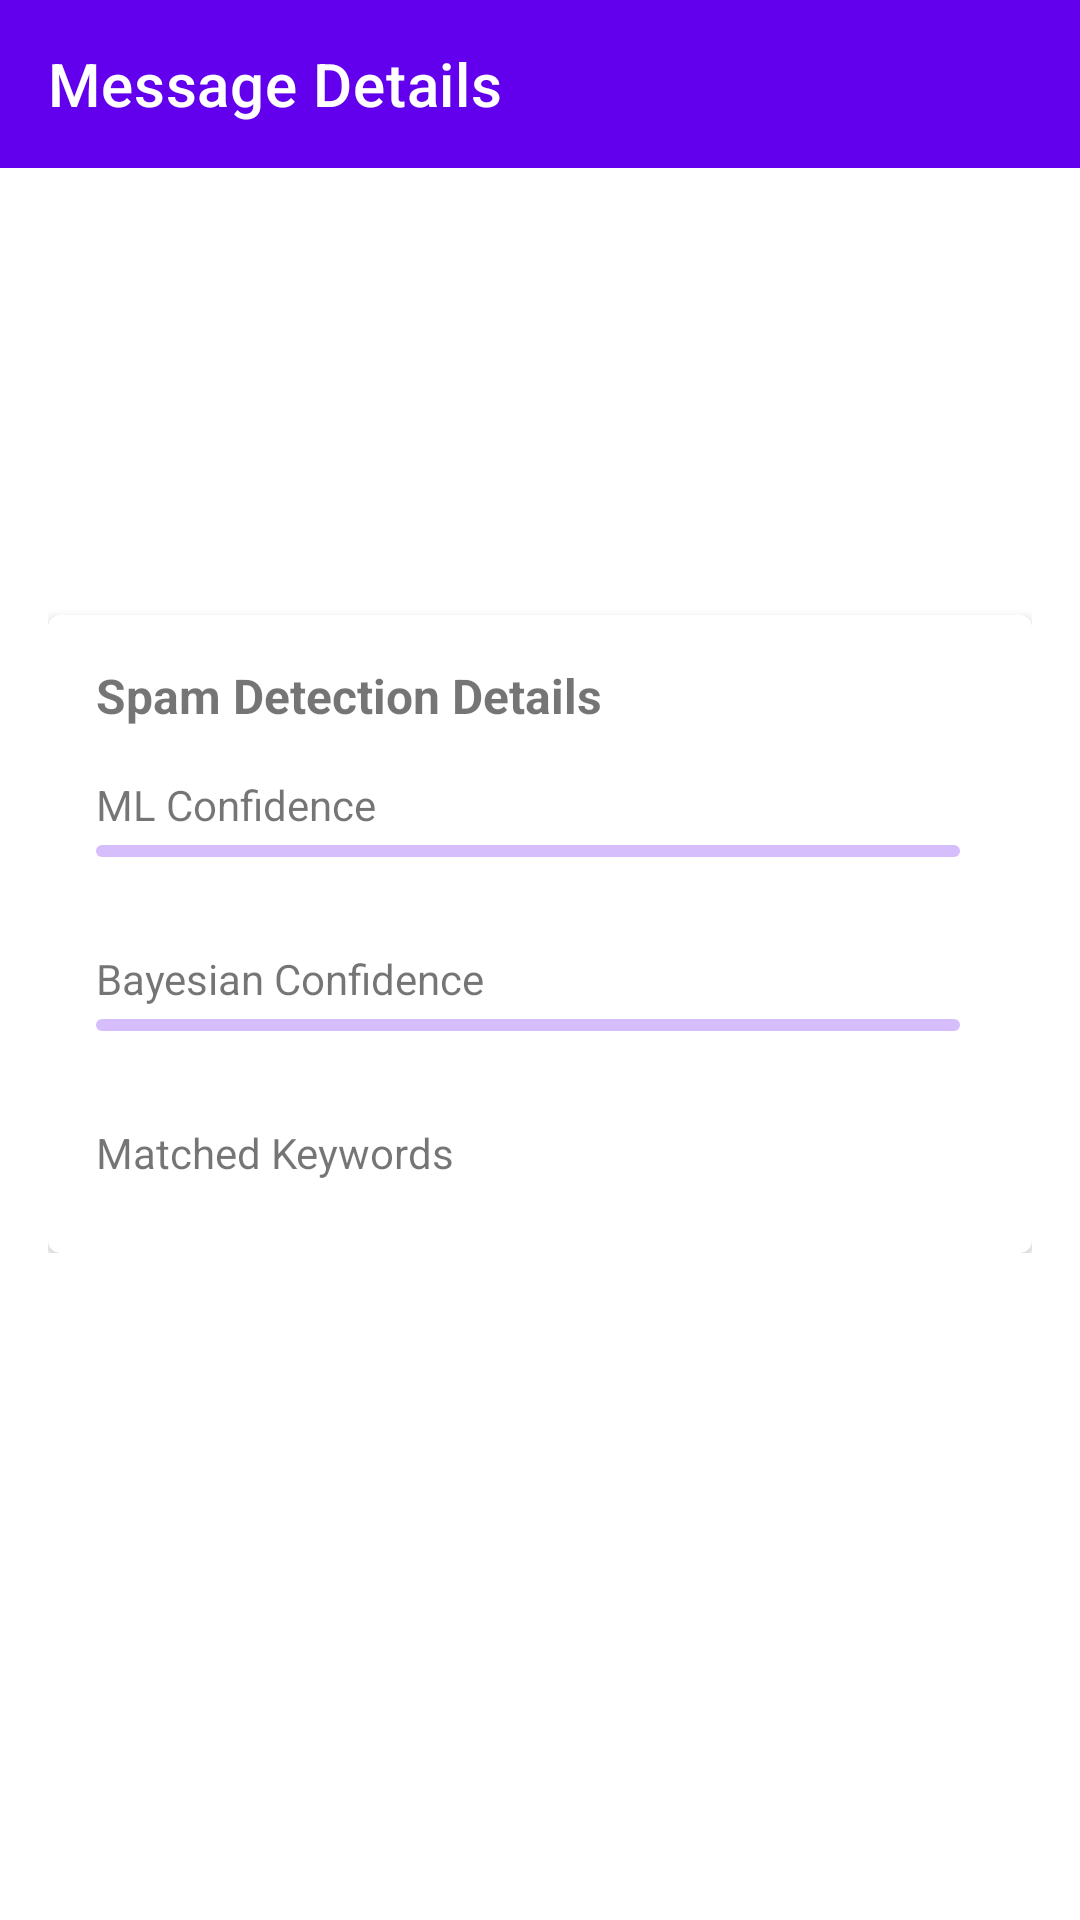

Layout XML and referenced resources for this Android screen:
<!-- AndroidManifest.xml: application theme Theme.SMSSpamFilterApp -->
<!-- res/layout/activity_message_details.xml -->
<?xml version="1.0" encoding="utf-8"?>
<androidx.constraintlayout.widget.ConstraintLayout xmlns:android="http://schemas.android.com/apk/res/android"
    xmlns:app="http://schemas.android.com/apk/res-auto"
    xmlns:tools="http://schemas.android.com/tools"
    android:layout_width="match_parent"
    android:layout_height="match_parent">

    <com.google.android.material.appbar.AppBarLayout
        android:id="@+id/appBarLayout"
        android:layout_width="match_parent"
        android:layout_height="wrap_content"
        app:layout_constraintTop_toTopOf="parent">

        <androidx.appcompat.widget.Toolbar
            android:id="@+id/toolbar"
            android:layout_width="match_parent"
            android:layout_height="?attr/actionBarSize"
            android:background="?attr/colorPrimary"
            android:theme="@style/ThemeOverlay.AppCompat.Dark.ActionBar"
            app:title="Message Details" />

    </com.google.android.material.appbar.AppBarLayout>

    <androidx.core.widget.NestedScrollView
        android:layout_width="match_parent"
        android:layout_height="0dp"
        app:layout_constraintBottom_toBottomOf="parent"
        app:layout_constraintTop_toBottomOf="@id/appBarLayout">

        <LinearLayout
            android:layout_width="match_parent"
            android:layout_height="wrap_content"
            android:orientation="vertical"
            android:padding="16dp">

            
            <com.google.android.material.card.MaterialCardView
                android:layout_width="match_parent"
                android:layout_height="wrap_content"
                android:layout_marginBottom="16dp"
                app:cardElevation="2dp">

                <LinearLayout
                    android:layout_width="match_parent"
                    android:layout_height="wrap_content"
                    android:orientation="vertical"
                    android:padding="16dp">

                    <TextView
                        android:id="@+id/senderTextView"
                        android:layout_width="match_parent"
                        android:layout_height="wrap_content"
                        android:textStyle="bold"
                        android:textSize="18sp"
                        tools:text="Sender" />

                    <TextView
                        android:id="@+id/timestampTextView"
                        android:layout_width="match_parent"
                        android:layout_height="wrap_content"
                        android:layout_marginTop="4dp"
                        android:textColor="?android:textColorSecondary"
                        android:textSize="14sp"
                        tools:text="Dec 23, 2024 14:30" />

                    <TextView
                        android:id="@+id/messageTextView"
                        android:layout_width="match_parent"
                        android:layout_height="wrap_content"
                        android:layout_marginTop="16dp"
                        android:textColor="?android:textColorPrimary"
                        android:textSize="16sp"
                        tools:text="Message content goes here" />

                </LinearLayout>

            </com.google.android.material.card.MaterialCardView>

            
            <com.google.android.material.card.MaterialCardView
                android:layout_width="match_parent"
                android:layout_height="wrap_content"
                app:cardElevation="2dp">

                <LinearLayout
                    android:layout_width="match_parent"
                    android:layout_height="wrap_content"
                    android:orientation="vertical"
                    android:padding="16dp">

                    <TextView
                        android:layout_width="match_parent"
                        android:layout_height="wrap_content"
                        android:text="Spam Detection Details"
                        android:textStyle="bold"
                        android:textSize="16sp"
                        android:layout_marginBottom="16dp" />

                    
                    <TextView
                        android:layout_width="wrap_content"
                        android:layout_height="wrap_content"
                        android:text="ML Confidence"
                        android:textSize="14sp" />

                    <LinearLayout
                        android:layout_width="match_parent"
                        android:layout_height="wrap_content"
                        android:layout_marginTop="4dp"
                        android:orientation="horizontal">

                        <com.google.android.material.progressindicator.LinearProgressIndicator
                            android:id="@+id/mlConfidenceIndicator"
                            android:layout_width="0dp"
                            android:layout_height="wrap_content"
                            android:layout_weight="1"
                            app:trackCornerRadius="4dp" />

                        <TextView
                            android:id="@+id/mlConfidenceValue"
                            android:layout_width="wrap_content"
                            android:layout_height="wrap_content"
                            android:layout_marginStart="8dp"
                            android:textStyle="bold"
                            tools:text="95%" />

                    </LinearLayout>

                    
                    <TextView
                        android:layout_width="wrap_content"
                        android:layout_height="wrap_content"
                        android:layout_marginTop="16dp"
                        android:text="Bayesian Confidence"
                        android:textSize="14sp" />

                    <LinearLayout
                        android:layout_width="match_parent"
                        android:layout_height="wrap_content"
                        android:layout_marginTop="4dp"
                        android:orientation="horizontal">

                        <com.google.android.material.progressindicator.LinearProgressIndicator
                            android:id="@+id/bayesianConfidenceIndicator"
                            android:layout_width="0dp"
                            android:layout_height="wrap_content"
                            android:layout_weight="1"
                            app:trackCornerRadius="4dp" />

                        <TextView
                            android:id="@+id/bayesianConfidenceValue"
                            android:layout_width="wrap_content"
                            android:layout_height="wrap_content"
                            android:layout_marginStart="8dp"
                            android:textStyle="bold"
                            tools:text="87%" />

                    </LinearLayout>

                    
                    <TextView
                        android:layout_width="wrap_content"
                        android:layout_height="wrap_content"
                        android:layout_marginTop="16dp"
                        android:text="Matched Keywords"
                        android:textSize="14sp" />

                    <com.google.android.material.chip.ChipGroup
                        android:id="@+id/keywordsChipGroup"
                        android:layout_width="match_parent"
                        android:layout_height="wrap_content"
                        android:layout_marginTop="8dp" />

                </LinearLayout>

            </com.google.android.material.card.MaterialCardView>

        </LinearLayout>

    </androidx.core.widget.NestedScrollView>

</androidx.constraintlayout.widget.ConstraintLayout>
<!-- resources referenced by this layout -->
<resources>
  <style name="Theme.SMSSpamFilterApp" parent="Theme.MaterialComponents.DayNight.NoActionBar">
          
          <item name="colorPrimary">@color/purple_500</item>
          <item name="colorPrimaryVariant">@color/purple_700</item>
          <item name="colorOnPrimary">@color/white</item>
          
          <item name="colorSecondary">@color/teal_200</item>
          <item name="colorSecondaryVariant">@color/teal_700</item>
          <item name="colorOnSecondary">@color/black</item>
          
          <item name="android:statusBarColor">?attr/colorPrimaryVariant</item>
          
          <item name="windowActionBar">false</item>
      </style>
  <!-- not gathered from this repository: default colours our renderer supplied (Android Studio template values) -->
  <color name="purple_500">#FF6200EE</color>
  <color name="purple_700">#FF3700B3</color>
  <color name="teal_200">#FF03DAC5</color>
  <color name="teal_700">#FF018786</color>
  <color name="black">#FF000000</color>
  <color name="white">#FFFFFFFF</color>
</resources>
